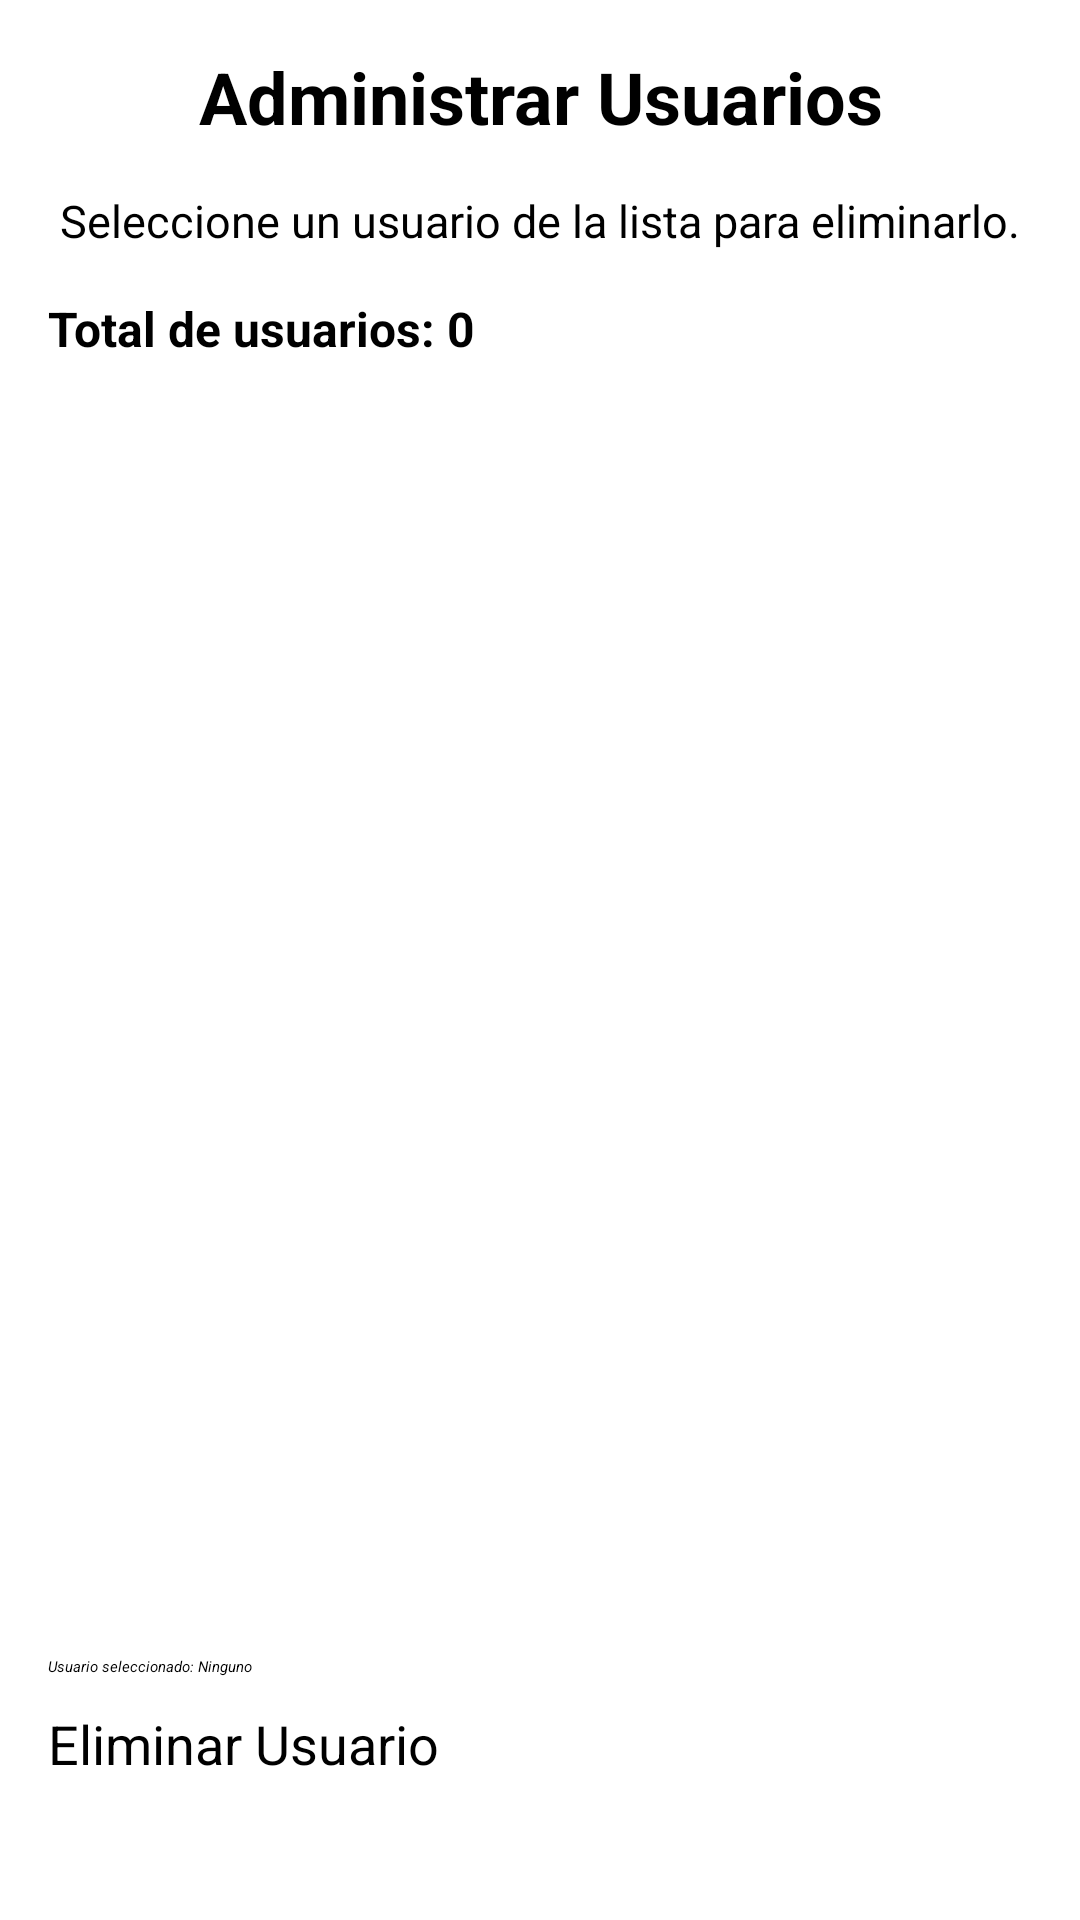

Layout XML and referenced resources for this Android screen:
<!-- AndroidManifest.xml: application theme Theme.UPPUEEduTech -->
<!-- res/layout/fragment_administrar_usuarios.xml -->
<?xml version="1.0" encoding="utf-8"?>
<FrameLayout xmlns:android="http://schemas.android.com/apk/res/android"
    xmlns:tools="http://schemas.android.com/tools"
    android:layout_width="match_parent"
    android:layout_height="match_parent"
    tools:context=".fragments.AdministrarUsuariosFragment">


    <LinearLayout xmlns:android="http://schemas.android.com/apk/res/android"
        android:layout_width="match_parent"
        android:layout_height="match_parent"
        android:orientation="vertical"
        android:padding="16dp">

        
        <TextView
            android:layout_width="match_parent"
            android:layout_height="wrap_content"
            android:text="Administrar Usuarios"
            android:textSize="24sp"
            android:textStyle="bold"
            android:gravity="center"
            android:layout_marginBottom="15dp"/>

        
        <TextView
            android:layout_width="match_parent"
            android:layout_height="wrap_content"
            android:text="Seleccione un usuario de la lista para eliminarlo."
            android:textSize="15sp"
            android:gravity="center"
            android:layout_marginBottom="15dp"/>

        
        <TextView
            android:id="@+id/txtTotalUsuarios"
            android:layout_width="match_parent"
            android:layout_height="wrap_content"
            android:text="Total de usuarios: 0"
            android:textStyle="bold"
            android:textSize="16sp"
            android:layout_marginBottom="10dp"/>

        
        <ListView
            android:id="@+id/listViewUsuarios"
            android:layout_width="match_parent"
            android:layout_height="0dp"
            android:layout_weight="1"
            android:choiceMode="singleChoice"
            android:divider="@android:color/darker_gray"
            android:dividerHeight="1dp"
            android:listSelector="@android:color/holo_blue_light"/>

        
        <TextView
            android:id="@+id/txtUsuarioSeleccionado"
            android:layout_width="match_parent"
            android:layout_height="wrap_content"
            android:text="Usuario seleccionado: Ninguno"
            android:textStyle="italic"
            android:paddingTop="10dp"
            android:paddingBottom="10dp"/>

        
        <Button
            android:id="@+id/btnEliminarUsuario"
            android:layout_width="match_parent"
            android:layout_height="55dp"
            android:text="Eliminar Usuario"
            android:textAllCaps="false"
            android:textSize="18sp"/>

    </LinearLayout>
</FrameLayout>
<!-- resources referenced by this layout -->
<resources>
  <style name="Theme.UPPUEEduTech" parent="Base.Theme.UPPUEEduTech" />
  <style name="Base.Theme.UPPUEEduTech" parent="Theme.Material3.DayNight.NoActionBar">
          <item name="android:statusBarColor">@color/topbar</item>
          
          
          
          <item name="navigationViewStyle">@style/AppNavigationView</item>
      </style>
  <color name="topbar">#3A438B</color>
  <style name="AppNavigationView" parent="Widget.Material3.NavigationView">
          <item name="itemIconTint">@null</item>
          <item name="itemTextColor">@null</item>
      </style>
</resources>
